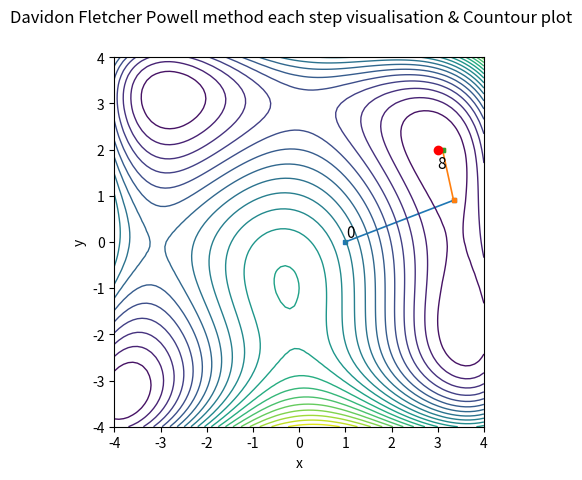
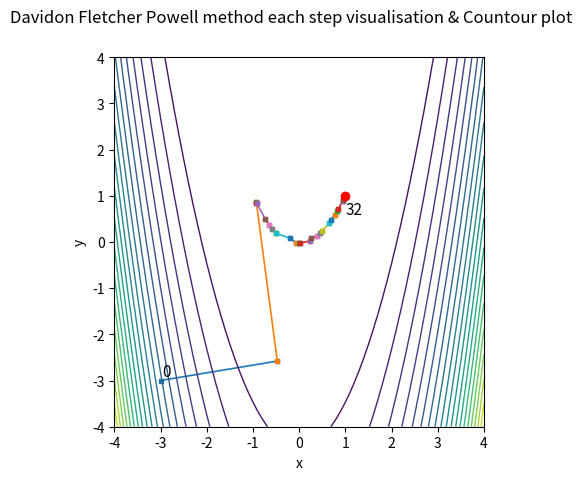

Write Python code to recreate these figures, in order.
import numpy as np
from numpy.linalg import norm
import numpy as np
import matplotlib
matplotlib.use('Agg')
import matplotlib.pyplot as plt


# np.seterr(divide='ignore', invalid='ignore')


# F_HIMMELBLAU is a Himmelblau function
# 	v = F_HIMMELBLAU(X)
#	INPUT ARGUMENTS:
#	X - is 2x1 vector of input variables
#	OUTPUT ARGUMENTS:
#	v is a function value
def fH(X):
    x = X[0]
    y = X[1]
    v = (x ** 2 + y - 11) ** 2 + (x + y ** 2 - 7) ** 2
    return v


# DF_HIMMELBLAU is a Himmelblau function derivative
# 	v = DF_HIMMELBLAU(X)
#	INPUT ARGUMENTS:
#	X - is 2x1 vector of input variables
#	OUTPUT ARGUMENTS:
#	v is a derivative function value

def dfH(X):
    x = X[0]
    y = X[1]
    v = np.copy(X)
    v[0] = 2 * (x ** 2 + y - 11) * (2 * x) + 2 * (x + y ** 2 - 7)
    v[1] = 2 * (x ** 2 + y - 11) + 2 * (x + y ** 2 - 7) * (2 * y)

    return v


# F_ROSENBROCK is a Rosenbrock function
# 	v = F_ROSENBROCK(X)
#	INPUT ARGUMENTS:
#	X - is 2x1 vector of input variables
#	OUTPUT ARGUMENTS:
#	v is a function value

def fR(X):
    x = X[0]
    y = X[1]
    v = (1 - x) ** 2 + 100 * (y - x ** 2) ** 2
    return v


# DF_ROSENBROCK is a Rosenbrock function derivative
# 	v = DF_ROSENBROCK(X)
#	INPUT ARGUMENTS:
#	X - is 2x1 vector of input variables
#	OUTPUT ARGUMENTS:
#	v is a derivative function value

def dfR(X):
    x = X[0]
    y = X[1]
    v = np.copy(X)
    v[0] = -2 * (1 - x) + 200 * (y - x ** 2) * (- 2 * x)
    v[1] = 200 * (y - x ** 2)
    return v


def zoom(phi, dphi, alo, ahi, c1, c2):
    j = 1
    jmax = 1000
    while j < jmax:
        a = cinterp(phi, dphi, alo, ahi)
        if phi(a) > phi(0) + c1 * a * dphi(0) or phi(a) >= phi(alo):
            ahi = a
        else:
            if abs(dphi(a)) <= -c2 * dphi(0):
                return a  # a is found
            if dphi(a) * (ahi - alo) >= 0:
                ahi = alo
            alo = a
        j += 1
    return a


def cinterp(phi, dphi, a0, a1):
    if np.isnan(dphi(a0) + dphi(a1) - 3 * (phi(a0) - phi(a1))) or (a0 - a1) == 0:
        a = a0
        return a

    d1 = dphi(a0) + dphi(a1) - 3 * (phi(a0) - phi(a1)) / (a0 - a1)
    if np.isnan(np.sign(a1 - a0) * np.sqrt(d1 ** 2 - dphi(a0) * dphi(a1))):
        a = a0
        return a
    d2 = np.sign(a1 - a0) * np.sqrt(d1 ** 2 - dphi(a0) * dphi(a1))
    a = a1 - (a1 - a0) * (dphi(a1) + d2 - d1) / (dphi(a1) - dphi(a0) + 2 * d2)

    return a


def wolfesearch(f, df, x0, p0, amax, c1, c2):
    a = amax
    aprev = 0
    phi = lambda x: f(x0 + x * p0)
    dphi = lambda x: np.dot(p0.transpose(), df(x0 + x * p0))

    phi0 = phi(0)
    dphi0 = dphi(0)
    i = 1
    imax = 1000
    while i < imax:
        if (phi(a) > phi0 + c1 * a * phi0) or ((phi(a) >= phi(aprev)) and (i > 1)):
            a = zoom(phi, dphi, aprev, a, c1, c2)
            return a

        if abs(dphi(a)) <= -c2 * dphi0:
            return a  # a is found already

        if dphi(a) >= 0:
            a = zoom(phi, dphi, a, aprev, c1, c2)
            return a

        a = cinterp(phi, dphi, a, amax)
        i += 1

    return a


def dfpsearch(f, df, x0, tol):
    # DFPSEARCH searches for minimum using DFP method
    # 	answer_ = dfpsearch(f, df, x0, tol)
    #   INPUT ARGUMENTS
    #   f  - objective function
    #   df - gradient
    # 	x0 - start point
    # 	tol - set for bot range and function value
    #   OUTPUT ARGUMENTS
    #   answer_ = [xmin, fmin, neval, coords]
    # 	xmin is a function minimizer
    # 	fmin = f(xmin)
    # 	neval - number of function evaluations
    #   coords - array of statistics

    n = x0.size
    H = np.eye(n)
    I = np.eye(n)

    coordinates = [x0]
    xmin = x0
    neval = 0

    while True:
        g = df(xmin)
        p = -H @ g
        alpha = wolfesearch(f, df, xmin, p, 3, tol, 0.1)

        xmin = xmin + alpha * p

        coordinates.append(xmin)
        neval += 1

        d = alpha * p
        y = df(xmin) - g

        H = H + (np.dot(d, d.T)) / (np.dot(d.T, y)) - (np.dot(np.dot(np.dot(H, y), y.T), H)) / (
            np.dot(np.dot(y.T, H), y))  # ДФП

        # l = 1 / (np.dot(y.T, d))  # БФГЩ
        # H = (I - l * y @ d.T) @ H @ (I - l * d @ y.T) + l * y @ y.T  # БФГЩ

        if norm(d) < tol or neval >= 1000:
            break

    fmin = f(xmin)

    answer_ = [xmin, fmin, neval, coordinates]
    return answer_



def contourPlot(ax, f):
    # Подготовка к рисованию, настраиваем оси x и y
    x1 = np.arange(-4, 4.1, 0.1)
    m = len(x1)
    y1 = np.arange(-4, 4.1, 0.1)
    n = len(y1)

    # делаем сетку
    [xx, yy] = np.meshgrid(x1, y1)

    # массивы для графиков функции и ее производных по x и y
    F = np.zeros((n, m))

    # вычисляем рельеф поверхности
    for i in range(n):
        for j in range(m):
            X = [xx[i, j], yy[i, j]]
            F[i, j] = f(X)

    nlevels = 20
    ax.contour(xx, yy, F, nlevels, linewidths=1)
    ax.set_xlabel('x')
    ax.set_ylabel('y')


#   - если не задавать цвет, то на итоговом графике видны шаги и маркер выглядит тогда лишним
# из минуса - нет возможности приближать график
def dfpDraw(ax, coords, nsteps):
    fSize = 11
    x0 = coords[0].flatten()
    ax.text(x0[0] + 0.03, x0[1] + 0.1, str(0), fontsize=fSize)
    for i in range(nsteps - 1):
        x0 = coords[i].flatten()
        x1 = coords[i + 1].flatten()
        ax.plot([x0[0], x1[0]], [x0[1], x1[1]], lw=1.2, marker='s', ms=3)

    ax.text(x1[0], x1[1] - 0.4, str(nsteps), fontsize=fSize)
    ax.scatter(x1[0], x1[1], marker='o', c='red', zorder=12)


def draw(coords, nsteps, f, flag):
    fig, ax = plt.subplots()
    fig.suptitle('Davidon Fletcher Powell method each step visualisation & Countour plot')
    plt.xlim(-4, 4)
    plt.ylim(-4, 4)
    plt.gca().set_aspect('equal', adjustable='box')
    dfpDraw(ax, coords, nsteps)
    contourPlot(ax, f)
    name = "plot" + flag + ".png"
    fig.savefig(name)
    ad = "<img width=\"900px\" src=\"/resources/" + name + "\">"
    print(ad)


def main():
    print("Himmelblau function:")
    x0 = np.array([[1.0], [0.0]])
    tol = 1e-9
    [xmin, f, neval, coords] = dfpsearch(fH, dfH, x0, tol)  #функция Химмельблау
    print(xmin, f, neval)
    draw(coords,  len(coords), fH, "h")

    print("Rosenbrock function:")
    x0 = np.array([[-3], [-3]])
    tol = 1e-9
    [xmin, f, neval, coords] = dfpsearch(fR, dfR, x0, tol)  # функция Розенброка
    print(xmin, f, neval)
    draw(coords,  len(coords), fR, "r")


if __name__ == '__main__':
    main()
